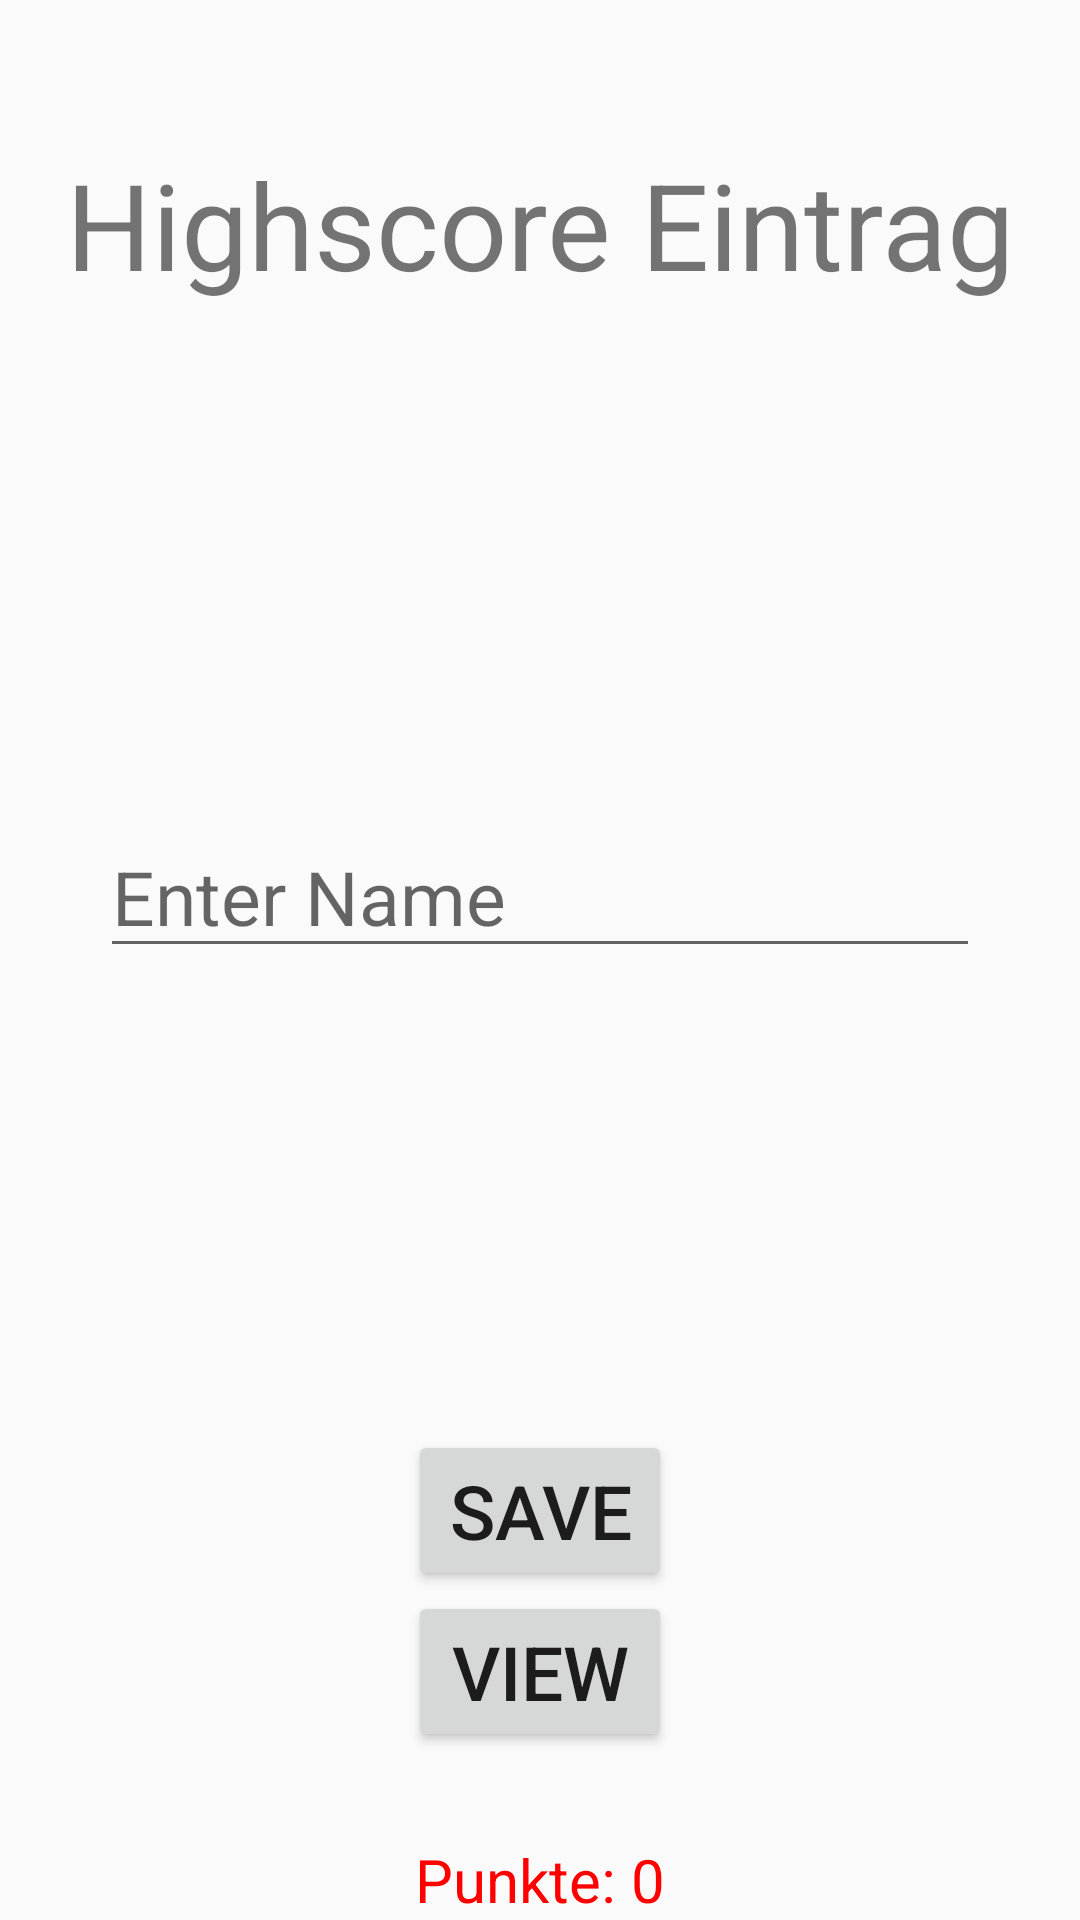

The Android layout XML behind this screen, and the referenced resources:
<!-- AndroidManifest.xml: activity theme AppTheme -->
<!-- res/layout/activity_get_highscore.xml -->
<?xml version="1.0" encoding="utf-8"?>
<RelativeLayout xmlns:android="http://schemas.android.com/apk/res/android"
    xmlns:app="http://schemas.android.com/apk/res-auto"
    xmlns:tools="http://schemas.android.com/tools"
    android:layout_width="match_parent"
    android:layout_height="match_parent"
    android:fitsSystemWindows="true"
    tools:context="com.example.daniel.ersteapp.GetHighscoreActivity">

    <EditText
        android:id="@+id/editText_Name"
        android:layout_width="wrap_content"
        android:layout_height="wrap_content"
        android:ems="10"
        android:inputType="textPersonName"
        android:textSize="25dp"
        android:allowUndo="false"
        android:hint="Enter Name"
        android:layout_above="@+id/button_save"
        android:layout_centerHorizontal="true"
        android:layout_marginBottom="154dp" />

    <TextView
        android:layout_width="wrap_content"
        android:layout_height="wrap_content"
        android:text="Punkte: 0"
        android:id="@+id/points_view"
        android:layout_alignParentBottom="true"
        android:layout_centerHorizontal="true"
        android:textSize="20dp"
        android:textColor="#ff0000" />


    <Button
        android:layout_width="wrap_content"
        android:layout_height="wrap_content"
        android:text="Save"
        android:id="@+id/button_save"
        android:textSize="25dp"
        android:layout_above="@+id/button_view"
        android:layout_centerHorizontal="true" />

    <Button
        android:layout_width="wrap_content"
        android:layout_height="wrap_content"
        android:text="View"
        android:id="@+id/button_view"
        android:textSize="25dp"
        android:layout_marginBottom="56dp"
        android:layout_alignParentBottom="true"
        android:layout_alignLeft="@+id/button_save"
        android:layout_alignStart="@+id/button_save" />

    <TextView
        android:layout_width="wrap_content"
        android:layout_height="wrap_content"
        android:text="Highscore Eintrag"
        android:id="@+id/textView4"
        android:layout_alignParentTop="true"
        android:layout_centerHorizontal="true"
        android:layout_marginTop="48dp"
        android:textSize="40dp" />


</RelativeLayout>
<!-- resources referenced by this layout -->
<resources>
  <style name="AppTheme" parent="Theme.AppCompat.Light.DarkActionBar">
          
          <item name="colorPrimary">@color/colorPrimary</item>
          <item name="colorPrimaryDark">@color/colorPrimaryDark</item>
          <item name="colorAccent">@color/colorAccent</item>
      </style>
  <color name="colorPrimary">#3F51B5</color>
  <color name="colorPrimaryDark">#303F9F</color>
  <color name="colorAccent">#FF4081</color>
</resources>
